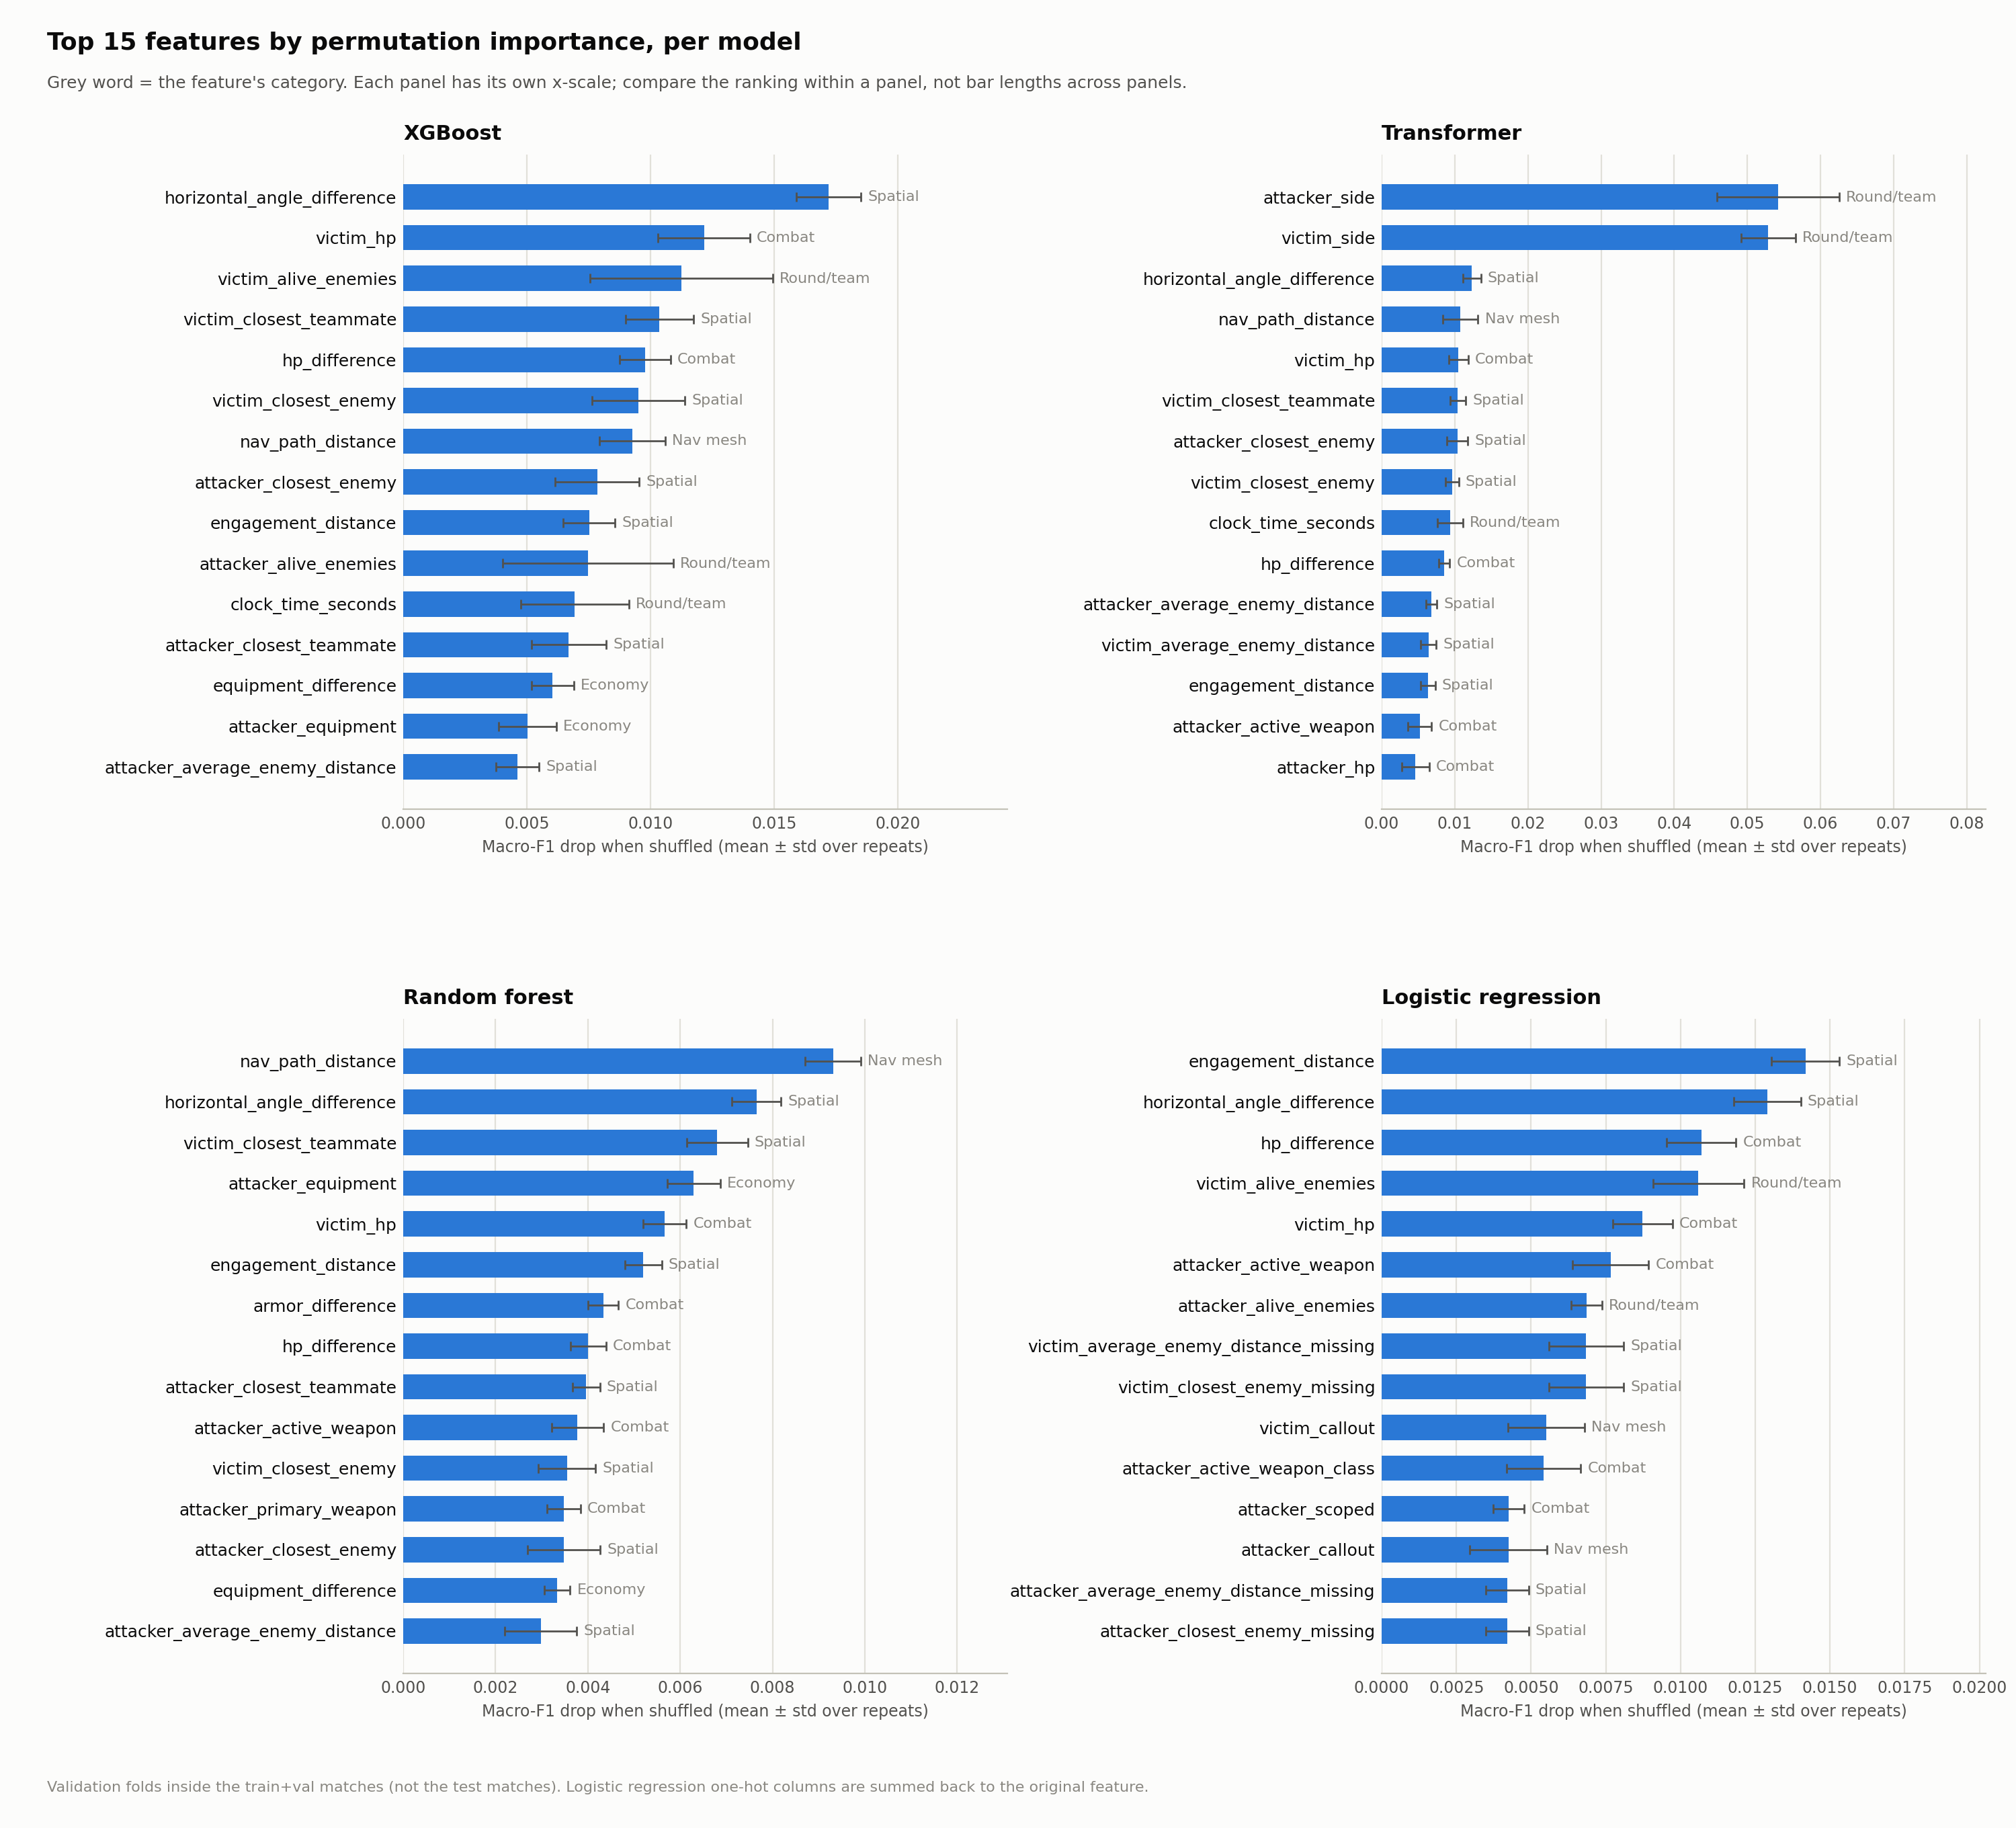

Source data for this figure (header and first rows):
model, rank, feature, category, importance, std, share_of_total_pct, kept_after_elimination, n_columns
xgboost, 1, horizontal_angle_difference, Spatial, 0.0172, 0.001301, 8.882, True, 1
xgboost, 2, victim_hp, Combat state, 0.01216, 0.001856, 6.281, True, 1
xgboost, 3, victim_alive_enemies, Round & team context, 0.01125, 0.003684, 5.81, True, 1
xgboost, 4, victim_closest_teammate, Spatial, 0.01036, 0.00138, 5.353, True, 1
xgboost, 5, hp_difference, Combat state, 0.009782, 0.001023, 5.052, True, 1
xgboost, 6, victim_closest_enemy, Spatial, 0.009521, 0.001874, 4.917, True, 1
xgboost, 7, nav_path_distance, Map geometry (nav mesh), 0.00926, 0.001333, 4.782, True, 1
xgboost, 8, attacker_closest_enemy, Spatial, 0.00784, 0.001693, 4.049, True, 1
xgboost, 9, engagement_distance, Spatial, 0.007521, 0.001044, 3.884, True, 1
xgboost, 10, attacker_alive_enemies, Round & team context, 0.007468, 0.003452, 3.857, True, 1
xgboost, 11, clock_time_seconds, Round & team context, 0.006933, 0.002185, 3.581, True, 1
xgboost, 12, attacker_closest_teammate, Spatial, 0.006695, 0.001515, 3.458, True, 1
xgboost, 13, equipment_difference, Economy & utility, 0.006036, 0.0008555, 3.117, True, 1
xgboost, 14, attacker_equipment, Economy & utility, 0.005019, 0.001164, 2.592, True, 1
xgboost, 15, attacker_average_enemy_distance, Spatial, 0.004617, 0.0008655, 2.384, True, 1
xgboost, 16, attacker_magazine_pct, Combat state, 0.004447, 0.001498, 2.297, True, 1
xgboost, 17, victim_average_enemy_distance, Spatial, 0.003405, 0.001138, 1.759, True, 1
xgboost, 18, attacker_scoped, Combat state, 0.003086, 0.0004121, 1.594, True, 1
xgboost, 19, victim_magazine_pct, Combat state, 0.002968, 0.0004975, 1.533, True, 1
xgboost, 20, armor_difference, Combat state, 0.002644, 0.0005714, 1.366, True, 1
transformer, 1, attacker_side, Round & team context, 0.05419, 0.008377, 16.44, True, 1
transformer, 2, victim_side, Round & team context, 0.05285, 0.003744, 16.03, True, 1
transformer, 3, horizontal_angle_difference, Spatial, 0.01231, 0.001248, 3.734, True, 1
transformer, 4, nav_path_distance, Map geometry (nav mesh), 0.01074, 0.002419, 3.26, True, 1
transformer, 5, victim_hp, Combat state, 0.0105, 0.001306, 3.185, True, 1
transformer, 6, victim_closest_teammate, Spatial, 0.01041, 0.00105, 3.159, True, 1
transformer, 7, attacker_closest_enemy, Spatial, 0.01034, 0.001434, 3.138, True, 1
transformer, 8, victim_closest_enemy, Spatial, 0.009618, 0.0009116, 2.918, True, 1
transformer, 9, clock_time_seconds, Round & team context, 0.009333, 0.00175, 2.831, True, 1
transformer, 10, hp_difference, Combat state, 0.008513, 0.0007618, 2.583, True, 1
transformer, 11, attacker_average_enemy_distance, Spatial, 0.006821, 0.0007283, 2.069, True, 1
transformer, 12, victim_average_enemy_distance, Spatial, 0.006381, 0.00103, 1.936, True, 1
transformer, 13, engagement_distance, Spatial, 0.006303, 0.0009996, 1.912, True, 1
transformer, 14, attacker_active_weapon, Combat state, 0.0052, 0.001613, 1.577, True, 1
transformer, 15, attacker_hp, Combat state, 0.00461, 0.001888, 1.399, True, 1
transformer, 16, victim_callout, Map geometry (nav mesh), 0.004588, 0.001225, 1.392, True, 1
transformer, 17, victim_closest_enemy_missing, Spatial, 0.004572, 0.004005, 1.387, True, 1
transformer, 18, victim_average_enemy_distance_missing, Spatial, 0.004462, 0.002062, 1.354, True, 1
transformer, 19, attacker_closest_teammate, Spatial, 0.004135, 0.000897, 1.254, True, 1
transformer, 20, victim_active_weapon_class, Combat state, 0.003688, 0.0004225, 1.119, True, 1
random_forest, 1, nav_path_distance, Map geometry (nav mesh), 0.009312, 0.0006008, 7.427, True, 1
random_forest, 2, horizontal_angle_difference, Spatial, 0.007652, 0.0005321, 6.102, True, 1
random_forest, 3, victim_closest_teammate, Spatial, 0.006805, 0.0006562, 5.427, True, 1
random_forest, 4, attacker_equipment, Economy & utility, 0.006291, 0.0005761, 5.017, True, 1
random_forest, 5, victim_hp, Combat state, 0.005663, 0.000471, 4.517, True, 1
random_forest, 6, engagement_distance, Spatial, 0.005204, 0.0003933, 4.151, True, 1
random_forest, 7, armor_difference, Combat state, 0.004334, 0.0003319, 3.456, True, 1
random_forest, 8, hp_difference, Combat state, 0.004009, 0.0003844, 3.197, True, 1
random_forest, 9, attacker_closest_teammate, Spatial, 0.003963, 0.0002974, 3.16, True, 1
random_forest, 10, attacker_active_weapon, Combat state, 0.003777, 0.0005669, 3.012, True, 1
random_forest, 11, victim_closest_enemy, Spatial, 0.003547, 0.0006158, 2.829, True, 1
random_forest, 12, attacker_primary_weapon, Combat state, 0.003478, 0.0003601, 2.774, True, 1
random_forest, 13, attacker_closest_enemy, Spatial, 0.003478, 0.0007915, 2.774, True, 1
random_forest, 14, equipment_difference, Economy & utility, 0.003337, 0.0002777, 2.661, True, 1
random_forest, 15, attacker_average_enemy_distance, Spatial, 0.002978, 0.0007754, 2.375, True, 1
random_forest, 16, clock_time_seconds, Round & team context, 0.002821, 0.0004301, 2.25, True, 1
random_forest, 17, t_alive, Round & team context, 0.002793, 0.0005874, 2.227, True, 1
random_forest, 18, attacker_armor, Combat state, 0.00257, 0.0002719, 2.05, True, 1
random_forest, 19, victim_alive_enemies, Round & team context, 0.00235, 0.0007167, 1.874, True, 1
random_forest, 20, victim_average_teammate_distance, Spatial, 0.002273, 0.0003453, 1.813, True, 1
... 20 more rows
